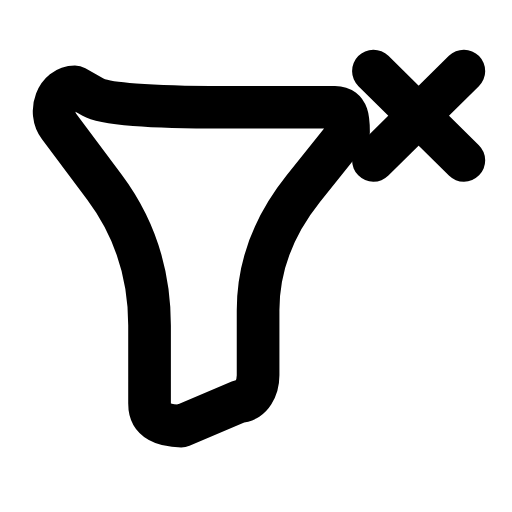
t = 0.00 s
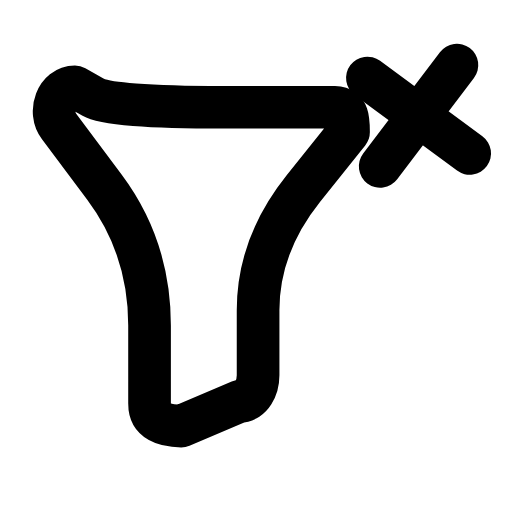
t = 0.23 s
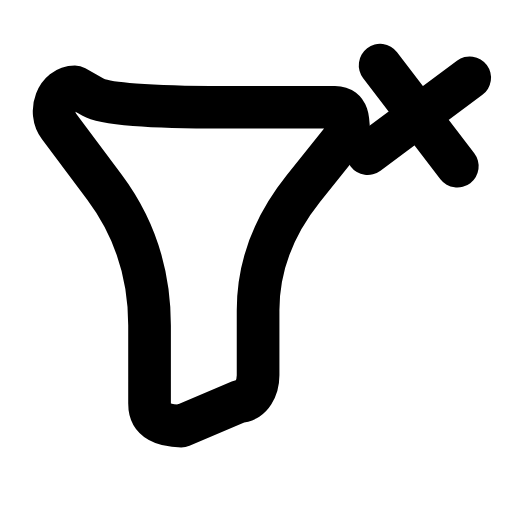
t = 0.47 s
t = 0.68 s: frame unchanged from t = 0.00 s, image omitted
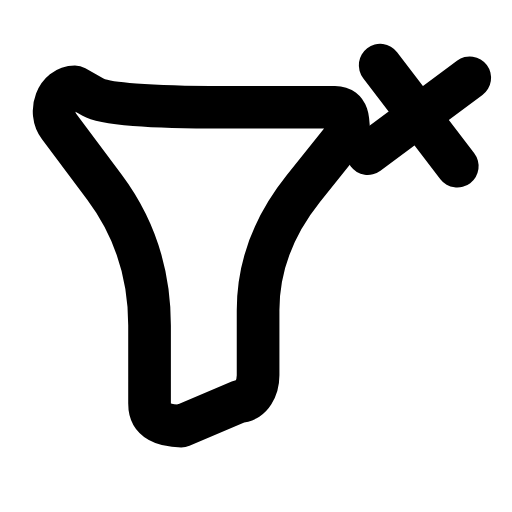
t = 0.92 s
t = 1.17 s: frame unchanged from t = 0.00 s, image omitted

The animated SVG that drew these frames (rendered in a browser with its animation timeline set to each time). Animation: 1 SMIL element (animateTransform=1); one cycle of 1.40 s, repeats indefinitely.

<svg xmlns="http://www.w3.org/2000/svg" width="24" height="24" viewBox="0 0 24 24" fill="none"><g transform="translate(0.332 -0.698) scale(1.06)"><path stroke="currentColor" stroke-width="1.887" stroke-linecap="round" stroke-linejoin="round" fill="none" d="M14.5 5.4C15.1 5.4 15.1 6 15.1 6.5L13.1 9Q11.1 11.5 11.1 14.38L11.1 17.25C11.1 17.8 10.8 18.4 10.3 18.4L7.7 19.5C7 19.5 6.3 19.3 6.3 18.5L6.3 15.05Q6.3 11.6 4.3 8.93L2.3 6.25C1.8 5.6 2.2 4.5 3 4.5L3.8 4.95Q4.6 5.4 9.55 5.4L14.5 5.4Z"></path><g><animateTransform attributeName="transform" type="rotate" values="0 18.2 5.8;0 18.2 5.8;-10 18.2 5.8;8 18.2 5.8;0 18.2 5.8;0 18.2 5.8;8 18.2 5.8;-10 18.2 5.8;0 18.2 5.8;0 18.2 5.8;0 18.2 5.8" keyTimes="0;0.135;0.2475;0.36;0.45;0.6;0.66;0.735;0.81;0.9;1" dur="1.4s" repeatCount="indefinite" calcMode="spline" keySplines="0.16 1 0.3 1;0.16 1 0.3 1;0.16 1 0.3 1;0.16 1 0.3 1;0.16 1 0.3 1;0.16 1 0.3 1;0.16 1 0.3 1;0.16 1 0.3 1;0.16 1 0.3 1;0.16 1 0.3 1"/><path stroke="currentColor" stroke-width="1.887" stroke-linecap="round" stroke-linejoin="round" fill="none" d="M16.2 3.8L20.2 7.75M20.2 3.8L16.2 7.75"></path></g></g></svg>
